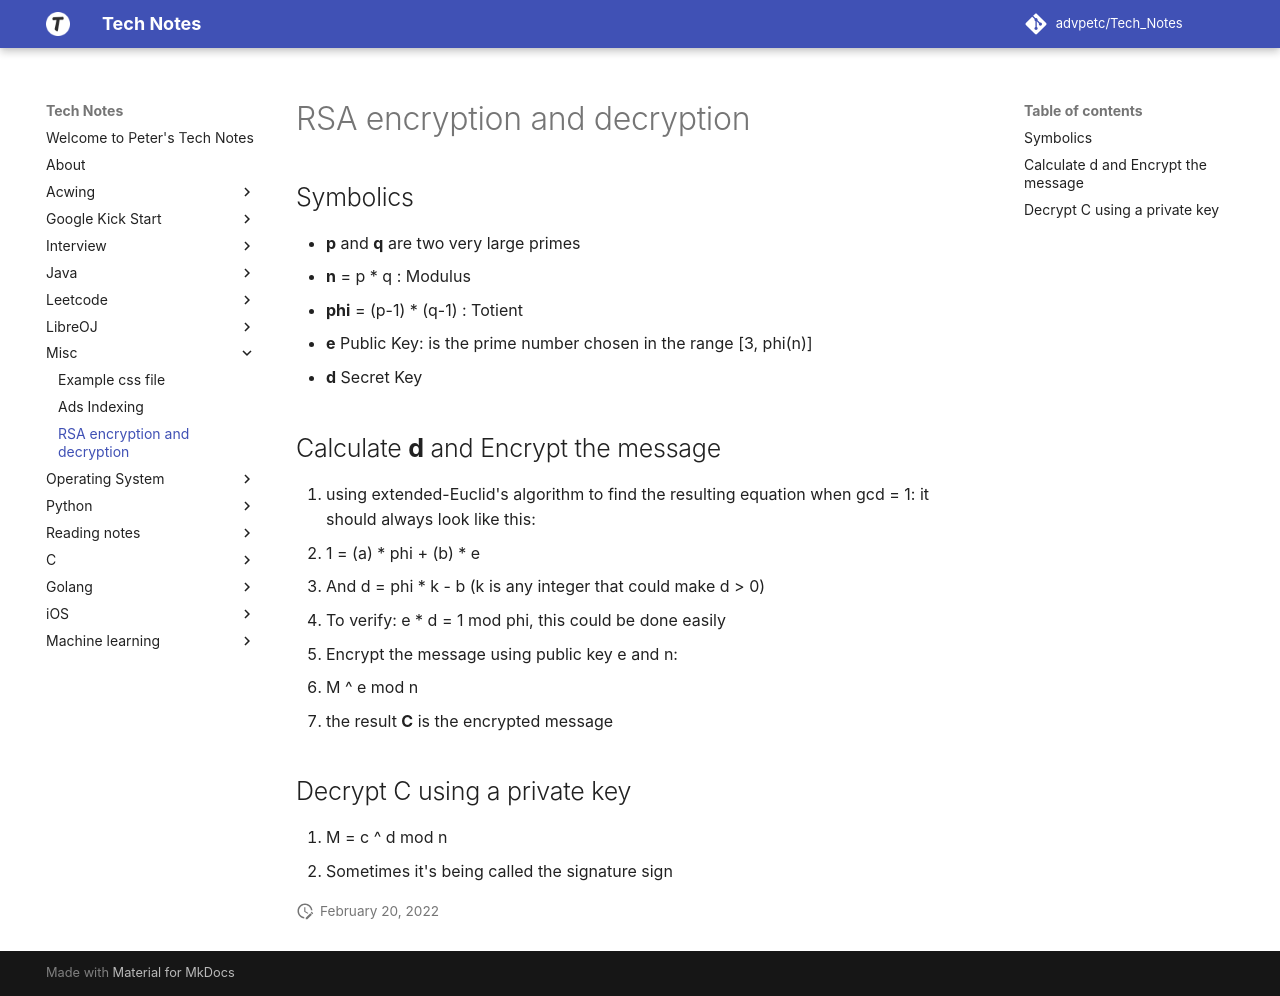

repository: advpetc/tech_notes · page: Misc/rsa-en&decryption/index.html · generator: mkdocs

# RSA encryption and decryption

## Symbolics

* **p** and **q** are two very large primes
* **n** = p * q : Modulus
* **phi** = (p-1) * (q-1) : Totient
* **e** Public Key: is the prime number chosen in the range [3, phi(n)]
* **d** Secret Key

## Calculate **d** and Encrypt the message
1. using extended-Euclid's algorithm to find the resulting equation when gcd = 1: it should always look like this: 
  * 1 = (a) * phi + (b) * e
  * And d = phi * k - b (k is any integer that could make d > 0)
  * To verify: e * d = 1 mod phi, this could be done easily
2. Encrypt the message using public key e and n:
  * M ^ e mod n
  * the result **C** is the encrypted message

## Decrypt C using a private key
1. M = c ^ d mod n
2. Sometimes it's being called the signature sign
